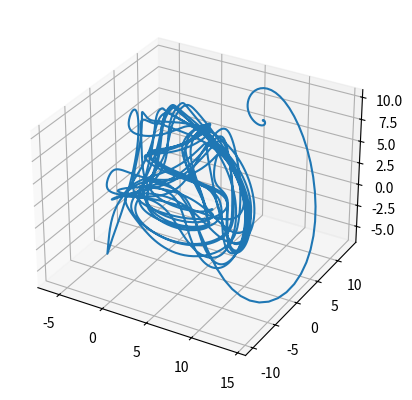
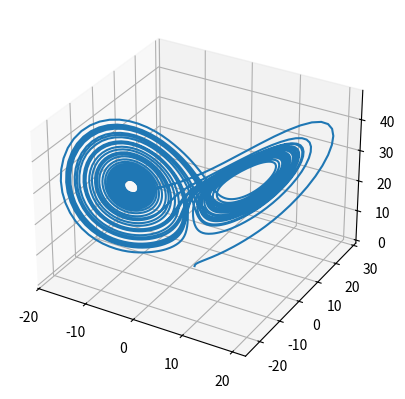
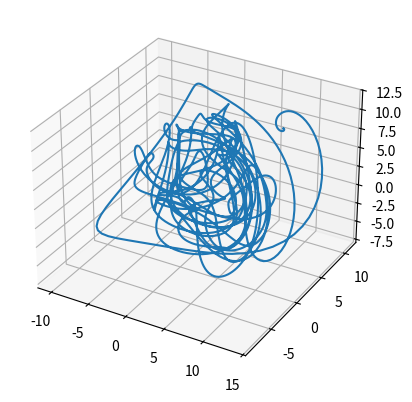

Recreate these plots in Python, in order. (Note: this script raises an exception after producing the figures.)
#!/usr/bin/env python
# coding: utf-8

# In[22]:


import numpy as np
from scipy.integrate import solve_ivp

# https://en.wikipedia.org/wiki/Lorenz_96_model
def L96(t, x, N, F): 
    """Lorenz 96 model with constant forcing"""
    # Setting up vector
    d = np.zeros(N)
    # Loops over indices (with operations and Python underflow indexing handling edge cases)
    for i in range(N):
        d[i] = (x[(i + 1) % N] - x[i - 2]) * x[i - 1] - x[i] + F
    return d

def get_observationsL96(start, stop, step, initial_state, N, F):
    # create a function that only takes timestep and state, with constants fixed
    fixed_lorenz = lambda t, state: L96(t, state, N, F)
    info = solve_ivp(fixed_lorenz, (start, stop), initial_state,
                     dense_output=True, method="RK45") # run a solver over the conditions
    sol = info.sol # get the solution function from the info object
    js = np.arange(start, stop, step) # get j's from start to stop with stepsize step
    truths = np.array([sol(j) for j in js]) # run solution over j's
    return truths


# In[23]:


import matplotlib.pyplot as plt
from mpl_toolkits.mplot3d import Axes3D

# Get observations from L96 from timesteps 0-30, stepsize 0.01,
# initial condition (0.01,0,0) and with rho, sigma, beta from the wikipedia page
N=5
F=8
x0 = F * np.ones(N) # equilibrium
x0[0] += 0.01  # small perturbation
truths = get_observationsL96(0, 30, 0.01, x0, N, F)

fig = plt.figure()
ax = fig.add_subplot(projection='3d')
ax.plot(truths[:, 0], truths[:, 1], truths[:, 2])
plt.draw()
plt.show()


# In[24]:


def generate_ensembleL96(n_members, sigma, m0, c0, start, stop, step, initial_state, N, F):
    # create a function that only takes timestep and state, with constants fixed
    fixed_lorenz = lambda t, state: L96(t, state, N, F)
    info = solve_ivp(fixed_lorenz, (start, stop), initial_state,
                     dense_output=True, method="RK45") # run a solver over the conditions
    sol = info.sol # get the solution function from the info object
    js = np.arange(start, stop, step) # get j's from start to stop with stepsize step

    # start with random ensemble
    vhat_0 = np.array([np.random.multivariate_normal(m0, c0) for _ in range(n_members)]).T
    vhat_at_timesteps = [vhat_0]
    for j in range(1, len(js)):
        vhat_j = np.zeros((N, n_members))
        for member_num in range(n_members):
            vhat_j[:, member_num] = sol(j-1) + np.random.multivariate_normal(np.zeros(N), sigma)
        vhat_at_timesteps.append(vhat_j)
    return vhat_at_timesteps


# In[25]:


N = 5
F = 8
sigma = np.random.randn(N, N)
m0 = np.zeros(N)
c0 = np.random.randn(N, N)
init_state = np.ones(N) * (F/2)
ens = generate_ensembleL96(10, sigma, m0, c0, 0, 40, 0.01, init_state, N, F)
print(len(ens))
print(ens[0].shape)
print(ens)


# In[26]:


#start second group
import numpy as np
import matplotlib.pyplot as plt
import sys

##L63 TRUTH GENERATOR##
from scipy.integrate import solve_ivp


# In[27]:


# https://en.wikipedia.org/wiki/Lorenz_system#Python_simulation
def lorenz63(t, current_state, rho, sigma, beta):
    x, y, z = current_state  # Unpack the state vector
    return sigma * (y - x), x * (rho - z) - y, x * y - beta * z  # Derivatives

def get_observationsL63(start, stop, step, initial_state, rho, sigma, beta):
    # create a function that only takes timestep and state, with constants fixed
    fixed_lorenz = lambda t, state: lorenz63(t, state, rho, sigma, beta)
    info = solve_ivp(fixed_lorenz, (start, stop), initial_state,
                     dense_output=True, method="RK45") # run a solver over the conditions
    sol = info.sol # get the solution function from the info object
    js = np.arange(start, stop, step) # get j's from start to stop with stepsize step
    truths = np.array([sol(j) for j in js]) # run solution over j's
    return truths


# In[28]:


# https://en.wikipedia.org/wiki/Lorenz_96_model
def L96(t, x, N, F): 
    """Lorenz 96 model with constant forcing"""
    # Setting up vector
    d = np.zeros(N)
    # Loops over indices (with operations and Python underflow indexing handling edge cases)
    for i in range(N):
        d[i] = (x[(i + 1) % N] - x[i - 2]) * x[i - 1] - x[i] + F
    return d

def get_observationsL96(start, stop, step, initial_state, N, F):
    # create a function that only takes timestep and state, with constants fixed
    fixed_lorenz = lambda t, state: L96(t, state, N, F)
    info = solve_ivp(fixed_lorenz, (start, stop), initial_state,
                     dense_output=True, method="RK45") # run a solver over the conditions
    sol = info.sol # get the solution function from the info object
    js = np.arange(start, stop, step) # get j's from start to stop with stepsize step
    truths = np.array([sol(j) for j in js]) # run solution over j's
    return truths


# In[29]:


#grab a random noise point
def noise(v):
    mean = []
    mean.append(np.mean(v))
    cov_=[]
    cov=[]
    cov_.append(np.cov(v))
    cov.append(cov_)
    x = np.random.multivariate_normal(mean, cov)
    return x


# In[30]:


from mpl_toolkits.mplot3d import Axes3D

##DATA GENERATOR##
#v = the truth, n is the noise, h is the transformation matrix
def generate_point(v, N, ide):
    for i in range(1, N):
        n=noise(v[:])
        h=ide
        y=np.add(h, n)
    return y


# In[31]:


from enum import Enum
class H(Enum):
    threeVar = [[1,0,0],[0,1,0], [0,0,1]]
    oneVar1 = [[1,0,0], [0,0,0], [0,0,0]]
    oneVar2 = [[0,0,0], [0,1,0], [0,0,0]]
    oneVar3 = [[0,0,0], [0,0,0], [0,0,1]]
    twoVar12 = [[1,0,0], [0,1,0], [0,0,0]]
    twoVar13 = [[1,0,0], [0,0,0], [0,0,1]]
    twoVar23 = [[0,0,0], [0,1,0], [0,0,1]]


# In[32]:


#create data file L63
# Get observations from L63 from timesteps 0-40, stepsize 0.01, 
# initial condition (1,0,0) and with rho, sigma, beta from the wikipedia page
N=3
truths = get_observationsL63(0, 40, 0.01, (1.0, 0.0, 0.0), rho=28.0, sigma=10.0, beta=8.0/3.0)
np.set_printoptions(threshold=sys.maxsize)
outfile = open('truth.txt', 'w')
print(truths, file=outfile)
outfile.close()
fig = plt.figure()
ax = fig.add_subplot(projection='3d')
ax.plot(truths[:, 0], truths[:, 1], truths[:, 2])
plt.draw()
plt.savefig("L63.png")


ide=np.eye(N)
for i in range(1, N, 2):
    ide[i][i]=0;
outfile = open('L63.txt', 'w')
for i in truths:
    x = generate_point(i, N, ide)
    print(x, file = outfile)
    print(" ", file = outfile)
outfile.close()


# In[33]:


from mpl_toolkits.mplot3d import Axes3D

# Get observations from L96 from timesteps 0-30, stepsize 0.01,
# initial condition (0.01,0,0) and with rho, sigma, beta from the wikipedia page
N=10
F=8
x0 = F * np.ones(N) # equilibrium
x0[0] += 0.01  # small perturbation
truths = get_observationsL96(0, 30, 0.01, x0, N, F)

fig = plt.figure()
ax = fig.add_subplot(projection='3d')
ax.plot(truths[:, 0], truths[:, 1], truths[:, 2])
plt.draw()
plt.savefig("L96.png")

ide=np.eye(N)
for i in range(1, N, 2):
    ide[i][i]=0
outfile = open('L96.txt', 'w')
for i in truths:
    x = generate_point(i, N, ide)
    print(x, file = outfile)
    print(" ", file = outfile)
outfile.close()


# In[34]:


n=3; #Dimension of state space
m=2; #Dimension of observation space
N=10; #Number of ensemble members
H=np.eye(m,n); #Observation operator
dt = 0.1 #Time between observations
J = 1000 #Number of assimilation times
alpha=0.1
beta = 0.1
C0 = beta^2*np.eye(n)
Sigma = beta^2*np.eye(n)
Gamma = alpha^2*np.eye(m)


# In[ ]:


#Main Time Loop
for j in range(J):

    #Sample mean
    mhat = np.zeros((n,1))
    for k in range(N):
        mhat = mhat + ens[:,k]
    mhat = mhat/N

    #Sample covariance
    Chat = np.zeros(n)
    for k in range(N):
        covvec = ens[:,k]-mhat
        Chat = Chat + covvec*np.transpose(covvec)
    Chat = Chat/(N-1)

    


# In[ ]:





# In[ ]:





# In[ ]:
